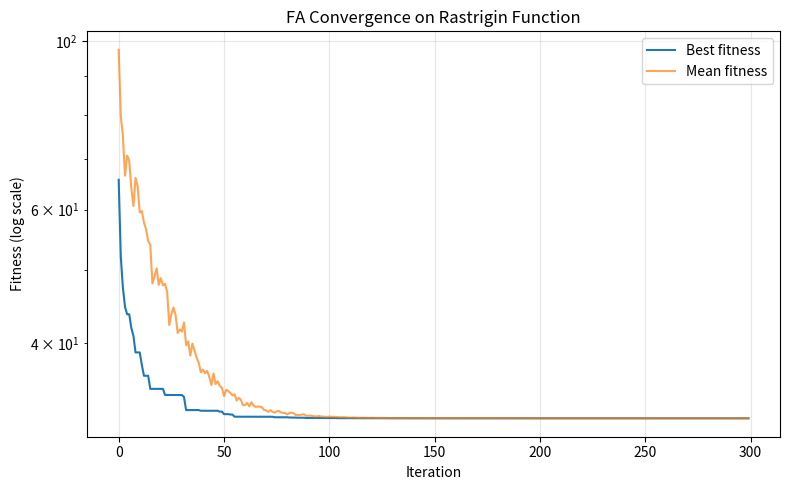

Write the Python code that produced this figure.
"""
Firefly Algorithm (FA) applied to the Rastrigin benchmark function.

Same algorithm as fa_sphere.py -- see that file for the full phase-by-
phase explanation (pairwise attraction, distance-based attractiveness
decay, randomness decay) and the note about scaling gamma to the search
space size. Only the objective function changes here.

Worth watching for: FA naturally maintains several attraction "clusters"
rather than collapsing onto one point (each firefly is only pulled
toward BRIGHTER fireflies, and there can be several separate bright
spots at once). On a multimodal landscape like Rastrigin this is
actually helpful -- different clusters can form around different local
optima, and the random-walk term (alpha*epsilon) gives each cluster a
chance to hop out.
"""

import numpy as np
import matplotlib.pyplot as plt


evaluation_count = 0


def rastrigin(x, A=10):
    n = len(x)
    return A * n + np.sum(x ** 2 - A * np.cos(2 * np.pi * x))


def evaluate(x):
    global evaluation_count
    evaluation_count += 1
    return rastrigin(x)


def evaluate_population(population):
    return np.array([evaluate(ind) for ind in population])


def run_fa(
    n_dim=10,
    pop_size=30,
    n_iterations=300,
    bounds=(-5.12, 5.12),
    alpha=0.5,
    beta0=1.0,
    gamma=0.01,
    alpha_decay=0.97,
    seed=None,
    verbose=True,
):
    global evaluation_count, evaluation_history

    evaluation_count = 0
    evaluation_history = []

    rng = np.random.RandomState(seed)
    lo, hi = bounds

    population = rng.uniform(lo, hi, size=(pop_size, n_dim))
    fitness = evaluate_population(population)

    best_history = []
    mean_history = []
    best_position_history = []

    alpha_t = alpha
    for it in range(n_iterations):
        alpha_t *= alpha_decay

        for i in range(pop_size):
            for j in range(pop_size):
                if fitness[j] < fitness[i]:
                    r = np.linalg.norm(population[i] - population[j])
                    beta = beta0 * np.exp(-gamma * r ** 2)
                    eps = alpha_t * (rng.rand(n_dim) - 0.5)
                    population[i] = population[i] + beta * (population[j] - population[i]) + eps
                    population[i] = np.clip(population[i], lo, hi)
                    fitness[i] = evaluate(population[i])

        best_idx = np.argmin(fitness)
        best_history.append(fitness[best_idx])
        mean_history.append(np.mean(fitness))
        best_position_history.append(population[best_idx].copy())
        evaluation_history.append(evaluation_count)

        if verbose and (it % 30 == 0 or it == n_iterations - 1):
            print(f"Iter {it:4d} | Best: {best_history[-1]:.6f} | Mean: {mean_history[-1]:.6f}")

    best_idx = np.argmin(fitness)
    run_fa.evaluation_history = evaluation_history
    return population[best_idx], fitness[best_idx], best_history, mean_history, best_position_history


if __name__ == "__main__":
    best_x, best_f, best_hist, mean_hist, pos_hist = run_fa(
        n_dim=10, pop_size=30, n_iterations=300, bounds=(-5.12, 5.12), seed=42,
    )

    print("\n=== Result (FA on Rastrigin) ===")
    print("Best solution x*:", np.round(best_x, 4))
    print("Best fitness f(x*):", best_f)

    plt.figure(figsize=(8, 5))
    plt.plot(best_hist, label="Best fitness")
    plt.plot(mean_hist, label="Mean fitness", alpha=0.7)
    plt.yscale("log")
    plt.xlabel("Iteration")
    plt.ylabel("Fitness (log scale)")
    plt.title("FA Convergence on Rastrigin Function")
    plt.legend()
    plt.grid(True, alpha=0.3)
    plt.tight_layout()
    plt.show()
